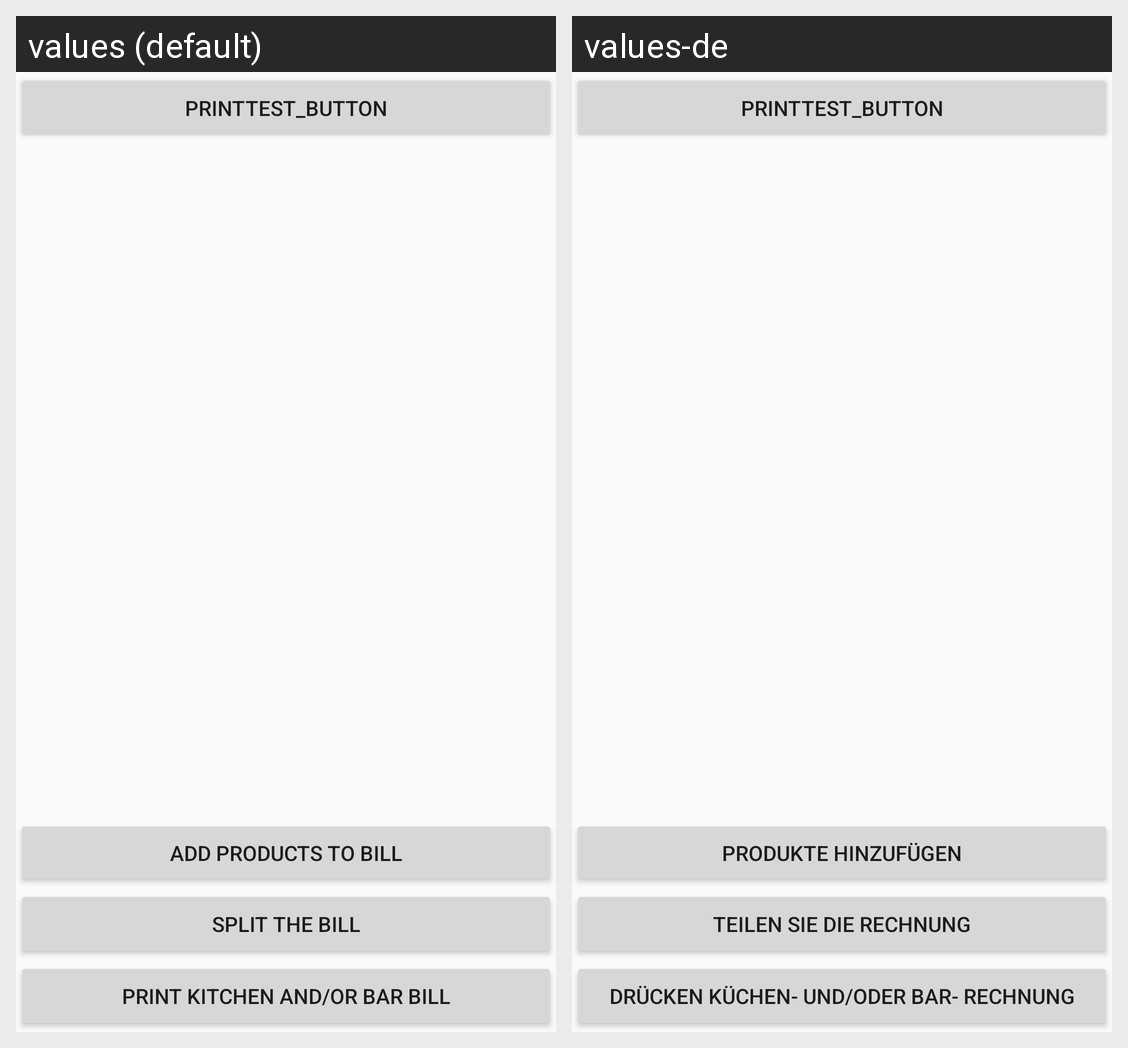

Here is an Android app screen in its default locale and in the app's own translations. Write out the translated-string differences for the strings that appear on this screen.
Android screen res/layout/print_activity.xml rendered under 2 locales, left to right: values (default), values-de. Device: Nexus 5 (rendered at 1080×1920; each locale shown at half size, 540×960, under a caption strip naming it); theme AppTheme.
Strings drawn on this screen, with the default value and each locale's value (text and hints the layout hard-codes, and strings that could not be matched under every locale, appear in the picture but are not listed):

add_product_to_bill
  values: Add products to bill
  values-de: Produkte hinzufügen

split_bill
  values: Split the bill
  values-de: Teilen Sie die Rechnung

print_kitchen_bar_bill
  values: Print Kitchen and/or Bar Bill
  values-de: Drücken Küchen- und/oder Bar- Rechnung
